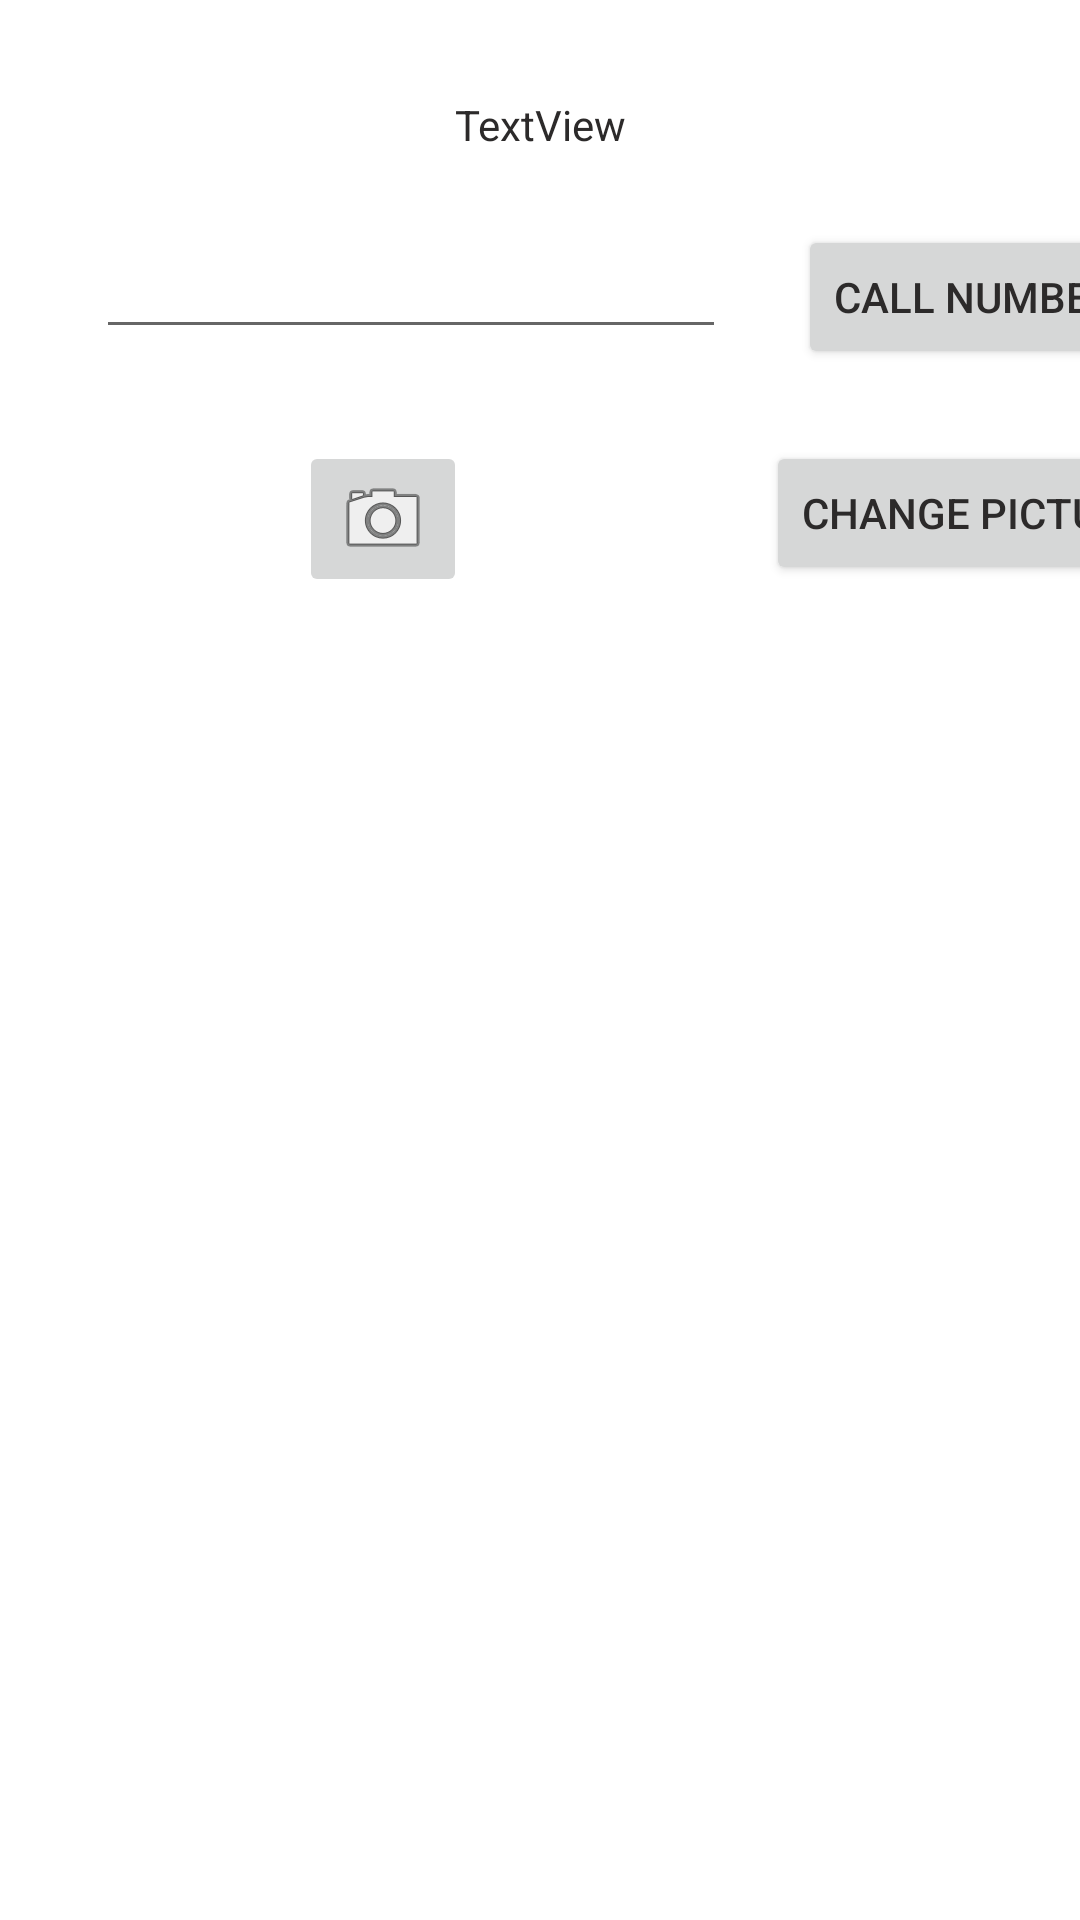

Produce the Android XML layout that renders to this screen, including the resource entries it uses.
<!-- AndroidManifest.xml: application theme Theme.AarKhabarsAndroidLabs -->
<!-- res/layout/activity_second.xml -->
<?xml version="1.0" encoding="utf-8"?>
<androidx.constraintlayout.widget.ConstraintLayout xmlns:android="http://schemas.android.com/apk/res/android"
    xmlns:app="http://schemas.android.com/apk/res-auto"
    xmlns:tools="http://schemas.android.com/tools"
    android:layout_width="match_parent"
    android:layout_height="match_parent"
    tools:context=".SecondActivity">


    <Button
        android:id="@+id/button2"
        android:layout_width="wrap_content"
        android:layout_height="wrap_content"
        android:layout_marginStart="24dp"
        android:text="Call Number"
        app:layout_constraintStart_toEndOf="@+id/editTextPhone"
        app:layout_constraintTop_toTopOf="@+id/editTextPhone" />


    <Button
        android:id="@+id/button3"
        android:layout_width="wrap_content"
        android:layout_height="wrap_content"
        android:layout_marginTop="24dp"
        android:text="Change Picture"
        app:layout_constraintEnd_toEndOf="@+id/button2"
        app:layout_constraintStart_toStartOf="@+id/button2"
        app:layout_constraintTop_toBottomOf="@+id/button2" />

    <EditText
        android:id="@+id/editTextPhone"
        android:layout_width="wrap_content"
        android:layout_height="wrap_content"
        android:layout_marginStart="32dp"
        android:layout_marginTop="24dp"
        android:ems="10"
        android:inputType="phone"
        app:layout_constraintStart_toStartOf="parent"
        app:layout_constraintTop_toBottomOf="@+id/textView5" />

    <ImageButton
        android:id="@+id/imageButton"
        android:layout_width="wrap_content"
        android:layout_height="wrap_content"
        app:layout_constraintEnd_toStartOf="@+id/button3"
        app:layout_constraintHorizontal_bias="0.5"
        app:layout_constraintStart_toStartOf="parent"
        app:layout_constraintTop_toTopOf="@+id/button3"
        app:srcCompat="@android:drawable/ic_menu_camera" />

    <TextView
        android:id="@+id/textView5"
        android:layout_width="wrap_content"
        android:layout_height="wrap_content"
        android:layout_marginTop="32dp"
        android:text="TextView"
        app:layout_constraintEnd_toEndOf="parent"
        app:layout_constraintStart_toStartOf="parent"
        app:layout_constraintTop_toTopOf="parent" />


</androidx.constraintlayout.widget.ConstraintLayout>
<!-- resources referenced by this layout -->
<resources>
  <style name="Theme.AarKhabarsAndroidLabs" parent="Theme.MaterialComponents.DayNight.DarkActionBar">
          
          <item name="colorPrimary">@color/my_primary</item>
  
          
          <item name="colorSecondary">@color/my_secondary</item>
  
          
          <item name="android:statusBarColor" tools:targetApi="l">@color/my_statusbar</item>
  
          
          <item name="android:textColor">@color/my_text</item>
  
          <item name="windowActionBar">false</item>
          <item name="windowNoTitle">true</item>
      </style>
  <color name="my_primary">#F0A612</color>
  <color name="my_secondary">#A60E0E</color>
  <color name="my_statusbar">#33BD14</color>
  <color name="my_text">#2C2A2A</color>
</resources>
